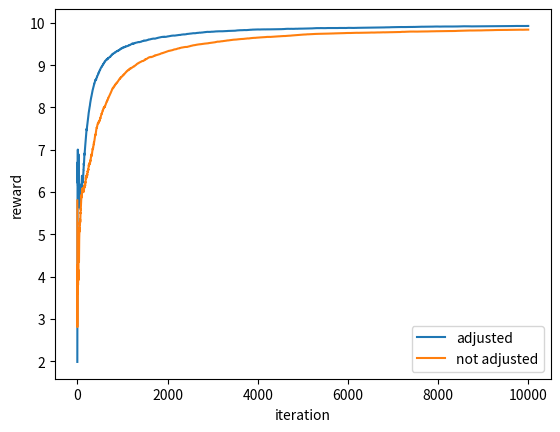

This figure's Python source:
import numpy as np
import matplotlib.pyplot as plt

class nBandit_ReinforcementComparison:
    def __init__(self, n_arm=10, n_trial=1000, alpha=0.1, beta=0.01):
        """
        n本腕バンディット, 強化比較手法
        n_arm : 腕の本数
        n_trial : 腕を引く回数
        alpha : リファレンス報酬更新におけるステップサイズ・パラメータ
        beta : 優先度更新におけるステップサイズ・パラメータ
        """
        self.n_arm = n_arm
        self.n_trial = n_trial
        self.alpha = alpha
        self.beta = beta

    def arm_set(self):
        for _ in range(self.n_arm):
            self.reward_mean_ = range(1, self.n_arm+1)

    def play(self, adjust):
        """
        ref_ : リファレンス報酬
        p : 優先度
        adjust : 補正項(1-π(a))をつけるかどうか
        """
        self.ref_ = 0
        self.p_ = np.zeros(self.n_arm)
        self.reward_mean_list_ = []
        for i_iter in range(self.n_trial):
            self.arm_ = self.act(self.p_)
            self.reward_ = self.reward_mean_[self.arm_] + np.random.randn()
            if adjust:
                self.p_[self.arm_] += self.alpha * ( 1 - self.pi(self.p_)[self.arm_] )
            self.p_[self.arm_] += self.beta * (self.reward_ - self.ref_)
            self.ref_ += self.alpha * (self.reward_ - self.ref_)
            if i_iter == 0:
                self.reward_mean_list_.append(self.reward_)
            else:
                self.m_ = self.reward_mean_list_[-1]
                self.reward_mean_list_.append(self.m_ + 1/(i_iter+1) * (self.reward_ - self.m_))
        return self.reward_mean_list_

    def pi(self, p):
        return np.exp(p) / sum(np.exp(p))

    def act(self, p):
        """soft-max手法による行動の選択"""
        self.pi_ = self.pi(p)
        self.F_ = np.zeros(len(self.pi_))
        self.F_[0] = self.pi_[0]
        for i in range(len(p)-1):
            self.F_[i+1] = self.F_[i] + self.pi_[i+1]
        x_rand = np.random.rand()
        for i in range(len(p)):
            if x_rand < self.F_[i]:
                return i

b = nBandit_ReinforcementComparison(n_arm=10, n_trial=10000, alpha=0.1, beta=0.01)

b.arm_set()
rew1 = b.play(adjust=True)
rew2 = b.play(adjust=False)

#調整しないほうがいい結果が出ているような……
plt.plot(rew1, label='adjusted')
plt.plot(rew2, label='not adjusted')
plt.xlabel('iteration')
plt.ylabel('reward')
plt.legend()
plt.show()
